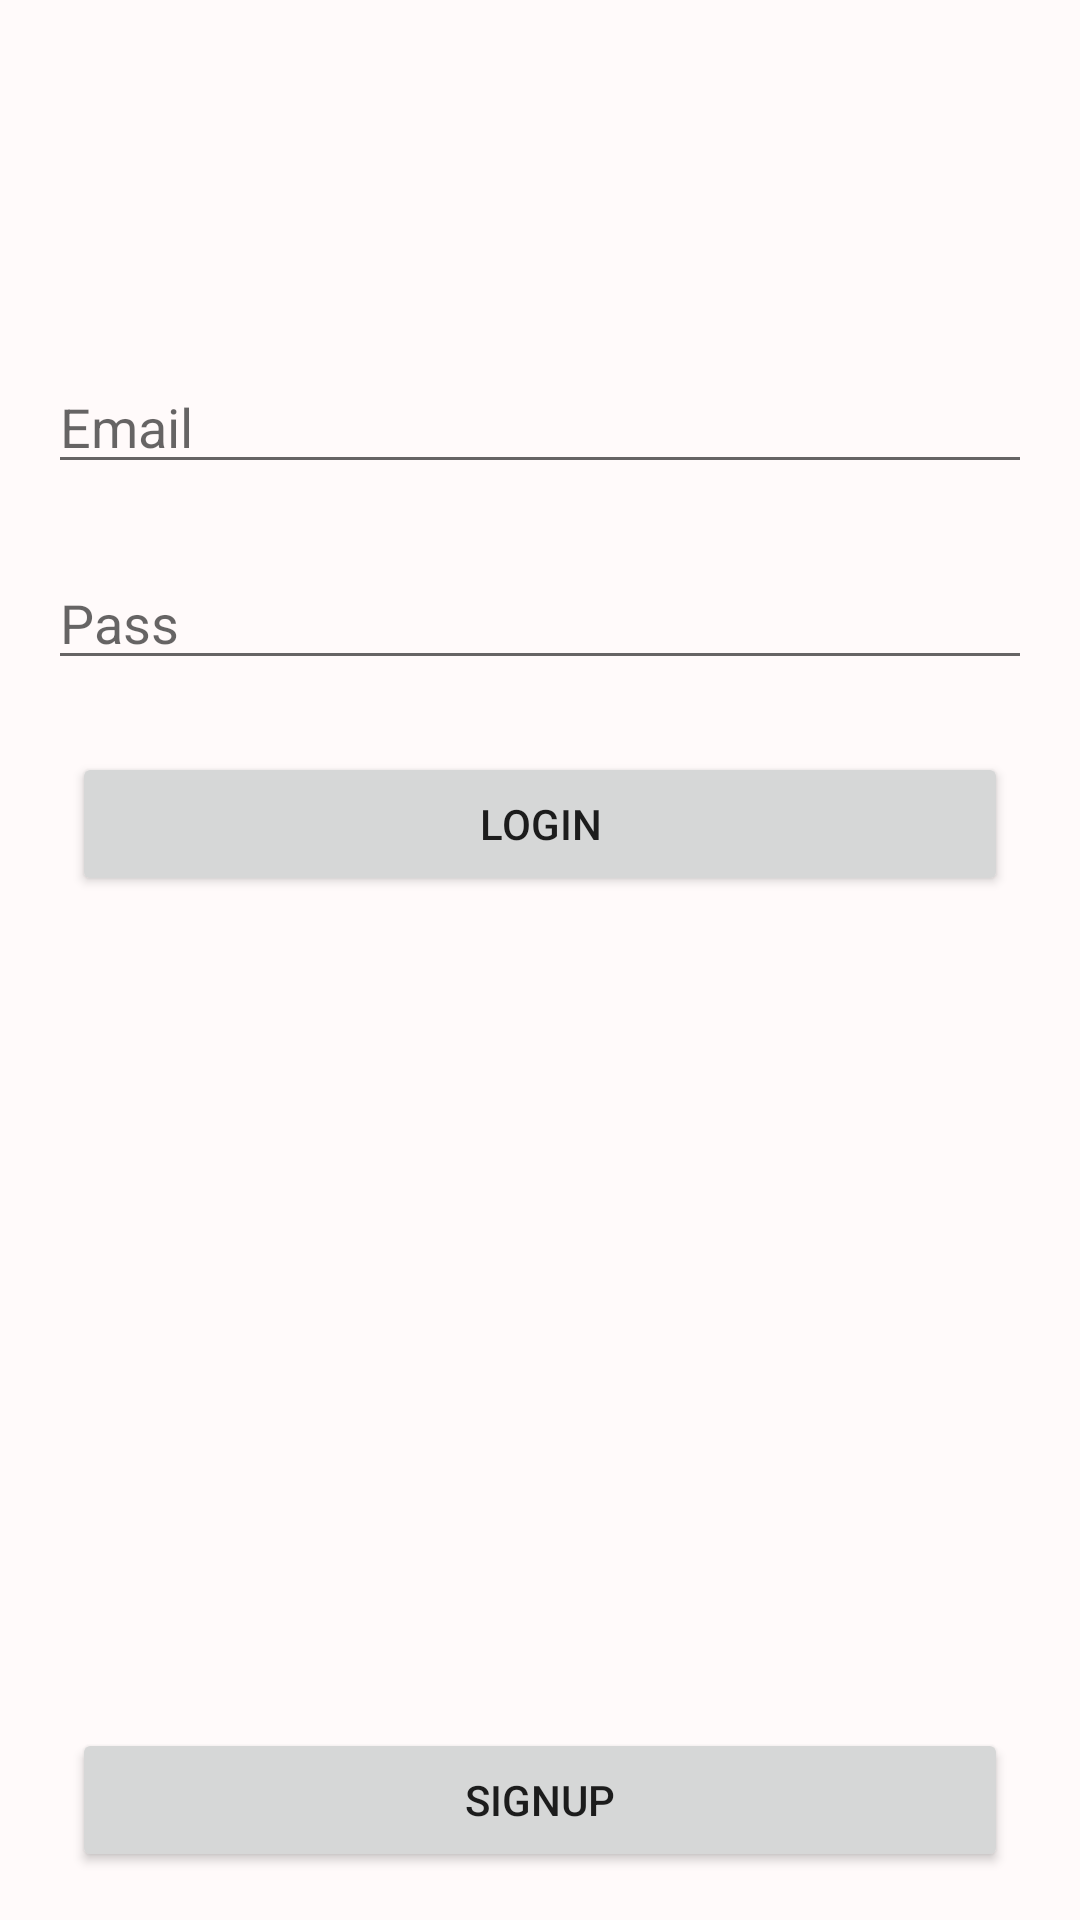

Here is an Android app screen rendered from its layout file. Give the layout XML and the strings, colors and styles it references.
<!-- AndroidManifest.xml: application theme Theme.MbulanceDriver -->
<!-- res/layout/activity_main.xml -->
<?xml version="1.0" encoding="utf-8"?>
<androidx.constraintlayout.widget.ConstraintLayout
    xmlns:android="http://schemas.android.com/apk/res/android"
    xmlns:app="http://schemas.android.com/apk/res-auto"
    xmlns:tools="http://schemas.android.com/tools"
    android:layout_width="match_parent"
    android:layout_height="match_parent"
    android:background="#FFFAFA"
    tools:context=".MainActivity">

    <EditText
        android:id="@+id/editTextTextEmailAddress"
        android:layout_width="0dp"
        android:layout_height="wrap_content"
        android:layout_marginStart="16dp"
        android:layout_marginLeft="16dp"
        android:layout_marginTop="120dp"
        android:layout_marginEnd="16dp"
        android:layout_marginRight="16dp"
        android:ems="10"
        android:hint="Email"
        android:inputType="textEmailAddress"
        app:layout_constraintEnd_toEndOf="parent"
        app:layout_constraintStart_toStartOf="parent"
        app:layout_constraintTop_toTopOf="parent" />

    <EditText
        android:id="@+id/editTextTextPassword"
        android:layout_width="0dp"
        android:layout_height="wrap_content"
        android:layout_marginStart="16dp"
        android:layout_marginLeft="16dp"
        android:layout_marginTop="24dp"
        android:layout_marginEnd="16dp"
        android:layout_marginRight="16dp"
        android:ems="10"
        android:hint="Pass"
        android:inputType="textPassword"
        app:layout_constraintEnd_toEndOf="parent"
        app:layout_constraintStart_toStartOf="parent"
        app:layout_constraintTop_toBottomOf="@+id/editTextTextEmailAddress" />

    <Button
        android:id="@+id/button2"
        android:layout_width="0dp"
        android:layout_height="wrap_content"
        android:layout_marginStart="24dp"
        android:layout_marginLeft="24dp"
        android:layout_marginTop="24dp"
        android:layout_marginEnd="24dp"
        android:layout_marginRight="24dp"
        android:text="Login"
        app:layout_constraintEnd_toEndOf="parent"
        app:layout_constraintStart_toStartOf="parent"
        app:layout_constraintTop_toBottomOf="@+id/editTextTextPassword" />

    <Button
        android:id="@+id/button3"
        android:layout_width="0dp"
        android:layout_height="wrap_content"
        android:layout_marginStart="24dp"
        android:layout_marginLeft="24dp"
        android:layout_marginEnd="24dp"
        android:layout_marginRight="24dp"
        android:layout_marginBottom="16dp"
        android:text="Signup"
        app:layout_constraintBottom_toBottomOf="parent"
        app:layout_constraintEnd_toEndOf="parent"

        app:layout_constraintHorizontal_bias="1.0"
        app:layout_constraintStart_toStartOf="parent" />
</androidx.constraintlayout.widget.ConstraintLayout>
<!-- resources referenced by this layout -->
<resources>
  <style name="Theme.MbulanceDriver" parent="Theme.MaterialComponents.DayNight.DarkActionBar">
          
          <item name="colorPrimary">@android:color/holo_red_light</item>
          <item name="colorPrimaryVariant">@android:color/holo_red_dark</item>
          <item name="colorOnPrimary">@color/white</item>
          
          <item name="colorSecondary">@color/teal_200</item>
          <item name="colorSecondaryVariant">@color/teal_700</item>
          <item name="colorOnSecondary">@color/black</item>
          
          <item name="android:statusBarColor" tools:targetApi="l">?attr/colorPrimaryVariant</item>
          
      </style>
  <!-- not gathered from this repository: default colours our renderer supplied (Android Studio template values) -->
  <color name="teal_200">#FF03DAC5</color>
  <color name="teal_700">#FF018786</color>
  <color name="black">#FF000000</color>
  <color name="white">#FFFFFFFF</color>
</resources>
